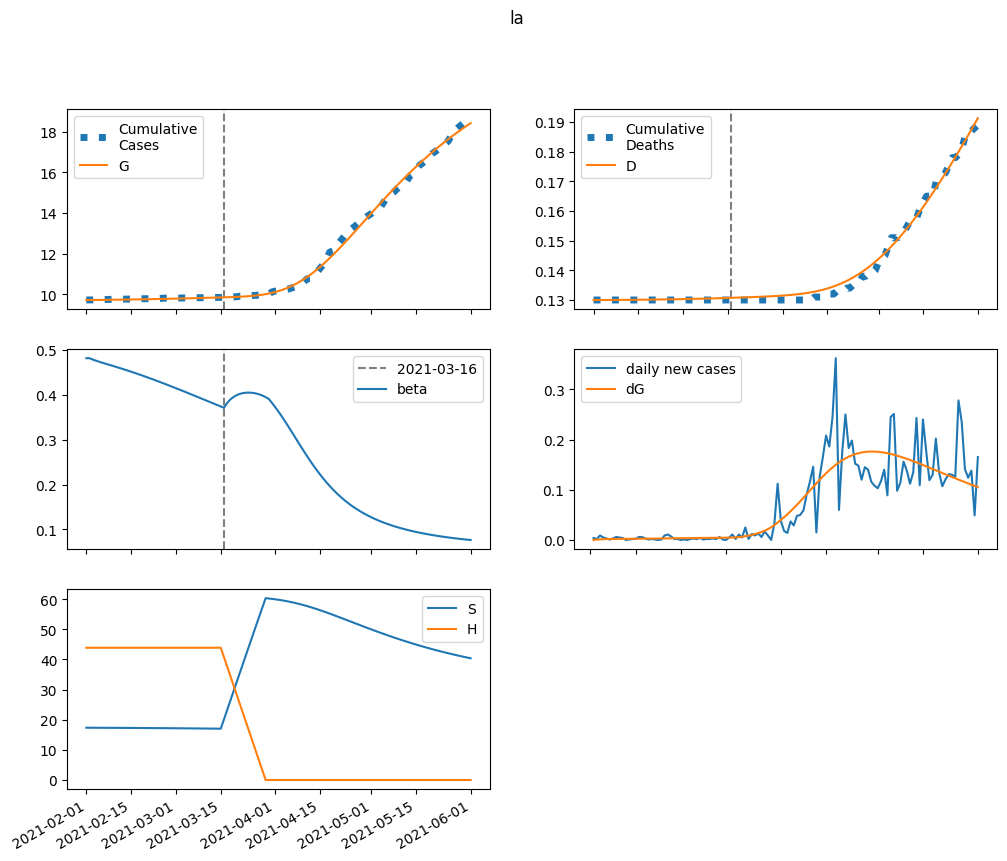

The table this chart was drawn from, first rows:
series, 2021-02-01, 2021-02-02, 2021-02-03, 2021-02-04, 2021-02-05, 2021-02-06, 2021-02-07, 2021-02-08, 2021-02-09, 2021-02-10, 2021-02-11, 2021-02-12, 2021-02-13, 2021-02-14, 2021-02-15, 2021-02-16, 2021-02-17, 2021-02-18, 2021-02-19, 2021-02-20, 2021-02-21, 2021-02-22, 2021-02-23
S, 17357, 17350, 17344, 17338, 17333, 17328, 17323, 17317, 17312, 17306, 17301, 17295, 17289, 17283, 17277, 17270, 17263, 17257, 17250, 17242, 17235, 17227, 17220
E, 0.0, 6.912, 11.02, 13.52, 15.1, 16.18, 16.98, 17.63, 18.21, 18.75, 19.29, 19.83, 20.38, 20.95, 21.53, 22.12, 22.73, 23.34, 23.97, 24.61, 25.25, 25.91, 26.57
I, 23.23, 17.65, 14.24, 12.13, 10.83, 10.03, 9.546, 9.276, 9.147, 9.119, 9.162, 9.258, 9.396, 9.566, 9.763, 9.981, 10.22, 10.47, 10.73, 11.01, 11.3, 11.59, 11.89
A, 30.15, 28.94, 28.85, 29.4, 30.31, 31.43, 32.67, 33.99, 35.35, 36.75, 38.17, 39.62, 41.1, 42.61, 44.14, 45.7, 47.28, 48.9, 50.55, 52.23, 53.94, 55.68, 57.46
IH, 0.0, 0.9291, 1.624, 2.174, 2.634, 3.035, 3.4, 3.741, 4.068, 4.385, 4.697, 5.008, 5.318, 5.63, 5.946, 6.265, 6.59, 6.92, 7.256, 7.599, 7.948, 8.305, 8.669
IN, 4.646, 8.382, 10.27, 11.11, 11.36, 11.3, 11.1, 10.83, 10.57, 10.33, 10.13, 9.982, 9.88, 9.826, 9.816, 9.848, 9.917, 10.02, 10.15, 10.31, 10.5, 10.7, 10.93
D, 130.0, 130.0, 130, 130, 130, 130, 130, 130, 130, 130, 130.1, 130.1, 130.1, 130.1, 130.1, 130.1, 130.1, 130.1, 130.1, 130.2, 130.2, 130.2, 130.2
R, 0.0, 2.115, 4.922, 8.103, 11.47, 14.94, 18.44, 21.95, 25.47, 28.99, 32.52, 36.08, 39.67, 43.3, 46.98, 50.73, 54.55, 58.45, 62.43, 66.51, 70.7, 74.99, 79.39
G, 9720, 9720, 9721, 9722, 9724, 9726, 9727, 9729, 9732, 9734, 9736, 9738, 9741, 9743, 9746, 9748, 9751, 9753, 9756, 9759, 9762, 9765, 9768
H, 43893, 43893, 43893, 43893, 43893, 43893, 43893, 43893, 43893, 43893, 43893, 43893, 43893, 43893, 43893, 43893, 43893, 43893, 43893, 43893, 43893, 43893, 43893
beta, 0.481, 0.481, 0.478, 0.4755, 0.4732, 0.4709, 0.4688, 0.4666, 0.4645, 0.4623, 0.4601, 0.4579, 0.4556, 0.4533, 0.4509, 0.4485, 0.4461, 0.4436, 0.4411, 0.4386, 0.436, 0.4334, 0.4307
